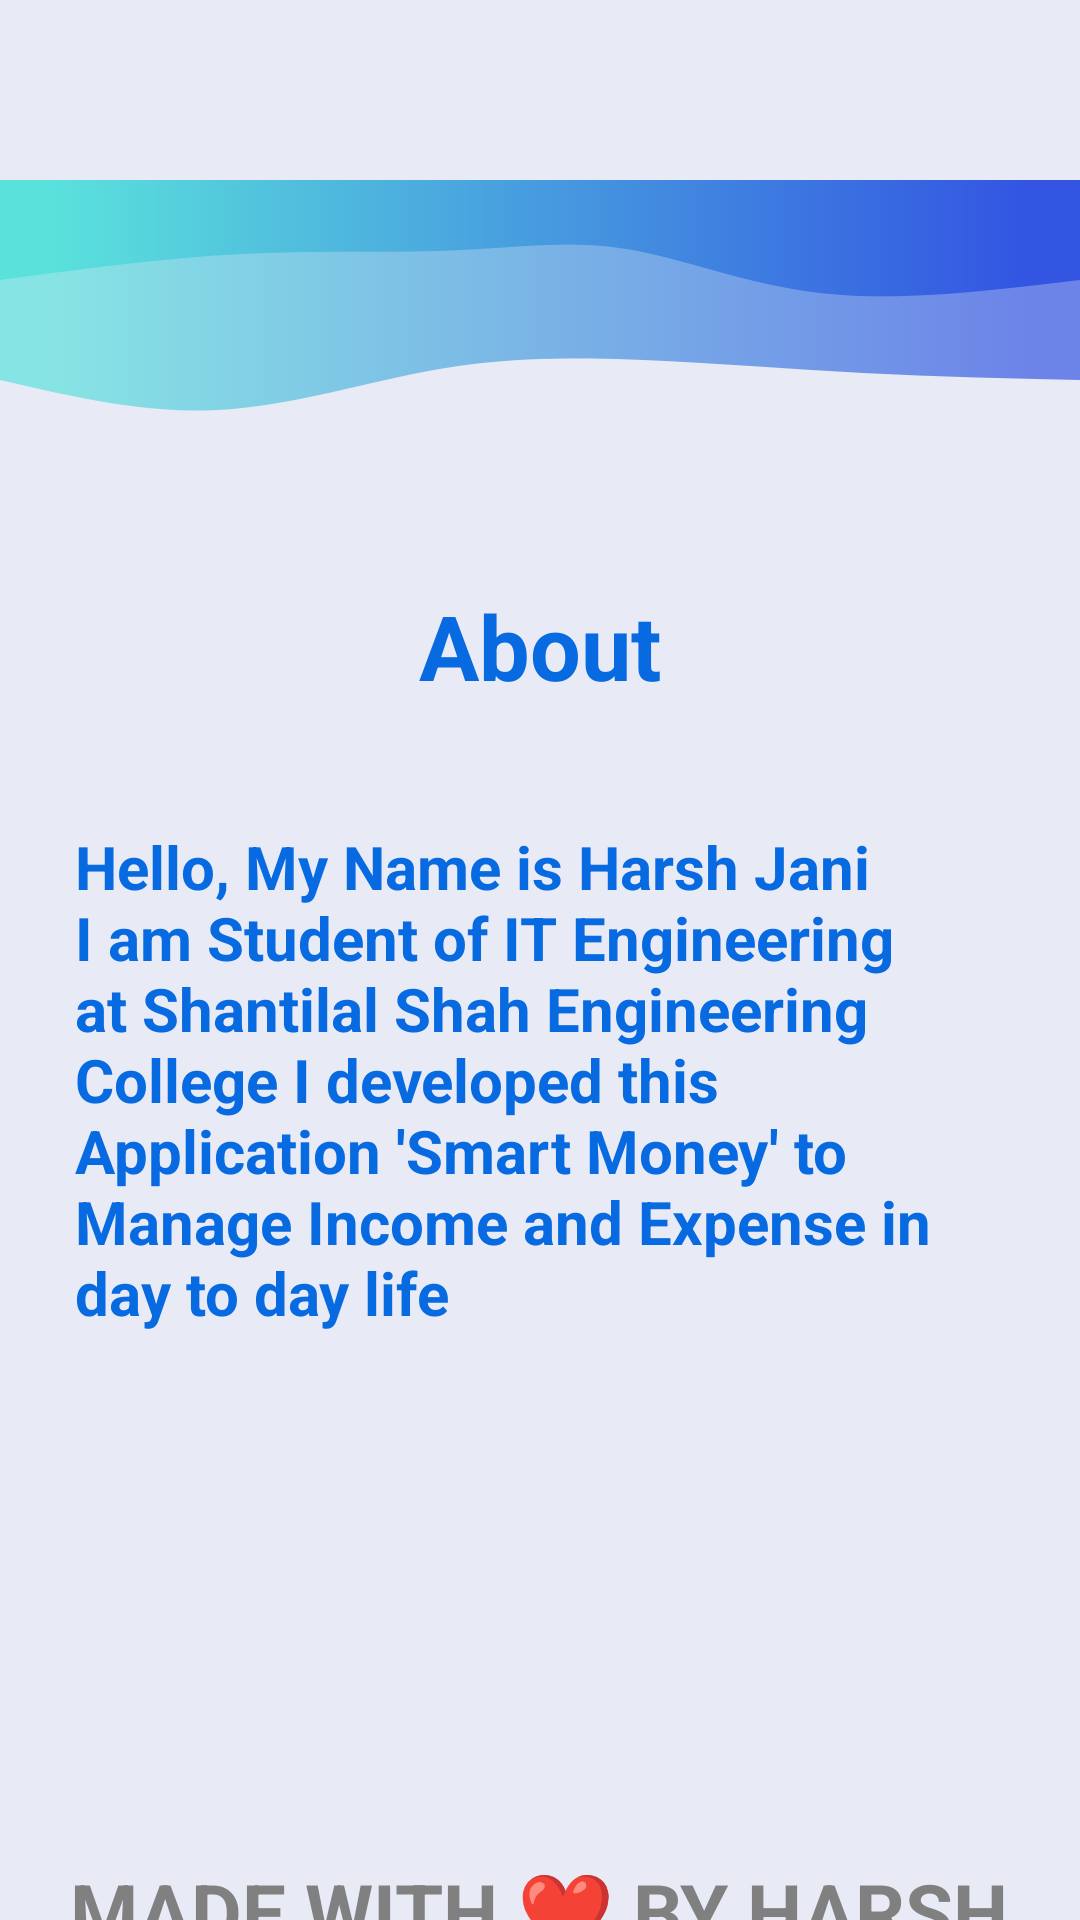

Layout XML and referenced resources for this Android screen:
<!-- AndroidManifest.xml: application theme Theme.SmartMoney -->
<!-- res/layout/fragment_about_.xml -->
<?xml version="1.0" encoding="utf-8"?>
<LinearLayout xmlns:android="http://schemas.android.com/apk/res/android"
    xmlns:tools="http://schemas.android.com/tools"
    android:layout_width="match_parent"
    android:layout_height="match_parent"
    android:background="@color/background"
    android:orientation="vertical"
    tools:context=".About_Fragment">


    <ImageView
        android:layout_width="match_parent"
        android:layout_height="100dp"
        android:layout_marginTop="60dp"
        android:background="@drawable/svg"/>


    <TextView
        android:id="@+id/textView"
        android:layout_width="wrap_content"
        android:layout_height="wrap_content"
        android:layout_gravity="center_horizontal"
        android:layout_marginTop="35dp"
        android:textSize="30sp"
        android:textStyle="bold"
        android:textColor="@color/blue"
        android:text="About" />

    <TextView
        android:id="@+id/textView3"
        android:layout_width="wrap_content"
        android:layout_height="wrap_content"
        android:layout_marginTop="35dp"
        android:textSize="20sp"
        android:textStyle="bold"
        android:textColor="@color/blue"
        android:padding="5dp"
        android:layout_marginLeft="20dp"
        android:layout_marginRight="20dp"
        android:textAlignment="inherit"
        android:text="Hello, My Name is Harsh Jani I am Student of IT Engineering at Shantilal Shah Engineering College I developed this Application 'Smart Money' to Manage Income and Expense in day to day life"/>



    <TextView
        android:id="@+id/textView4"
        android:layout_width="wrap_content"
        android:layout_height="wrap_content"
       android:layout_marginTop="170dp"
        android:textSize="26dp"
        android:textStyle="bold"
        android:textColor="@color/grey"
        android:layout_gravity="center_horizontal"
        android:textAlignment="inherit"
        android:text="MADE WITH ❤️ BY HARSH"/>


    <ImageView
        android:layout_width="match_parent"
        android:layout_height="100dp"
        android:background="@drawable/svg_down"/>

</LinearLayout>
<!-- resources referenced by this layout -->
<resources>
  <color name="background">#E8EAF6</color>
  <color name="blue">#076AE0</color>
  <color name="grey">#808080</color>
  <!-- drawable svg: png bitmap (drawable, 221790 bytes) -->
  <!-- drawable svg_down: png bitmap (drawable, 216620 bytes) -->
  <style name="Theme.SmartMoney" parent="Theme.MaterialComponents.DayNight.DarkActionBar">
          
          <item name="colorPrimary">@color/blue_500</item>
          <item name="colorPrimaryVariant">@color/blue_700</item>
          <item name="colorOnPrimary">@color/white</item>
          
          <item name="colorSecondary">@color/teal_200</item>
          <item name="colorSecondaryVariant">@color/teal_700</item>
          <item name="colorOnSecondary">@color/black</item>
          
          <item name="android:statusBarColor" tools:targetApi="l">?attr/colorPrimaryVariant</item>
          
  
          <item name="windowActionBar">false</item>
          <item name="windowNoTitle">true</item>
  
          <item name="drawerArrowStyle">@style/DrawerIconstyle</item>
      </style>
  <color name="blue_500">#7AD7F0</color>
  <color name="blue_700">#92DFF3</color>
  <color name="white">#FFFFFFFF</color>
  <color name="teal_200">#FF03DAC5</color>
  <color name="teal_700">#FF018786</color>
  <color name="black">#FF000000</color>
  <style name="DrawerIconstyle" parent="Widget.AppCompat.DrawerArrowToggle">
          <item name="color">@android:color/white</item>
      </style>
</resources>
